Dataset: Data (GitHub, studio-fluffy/FluffyBird). Classes: egg ellipse shape, S2 rund, S2 tropfen.

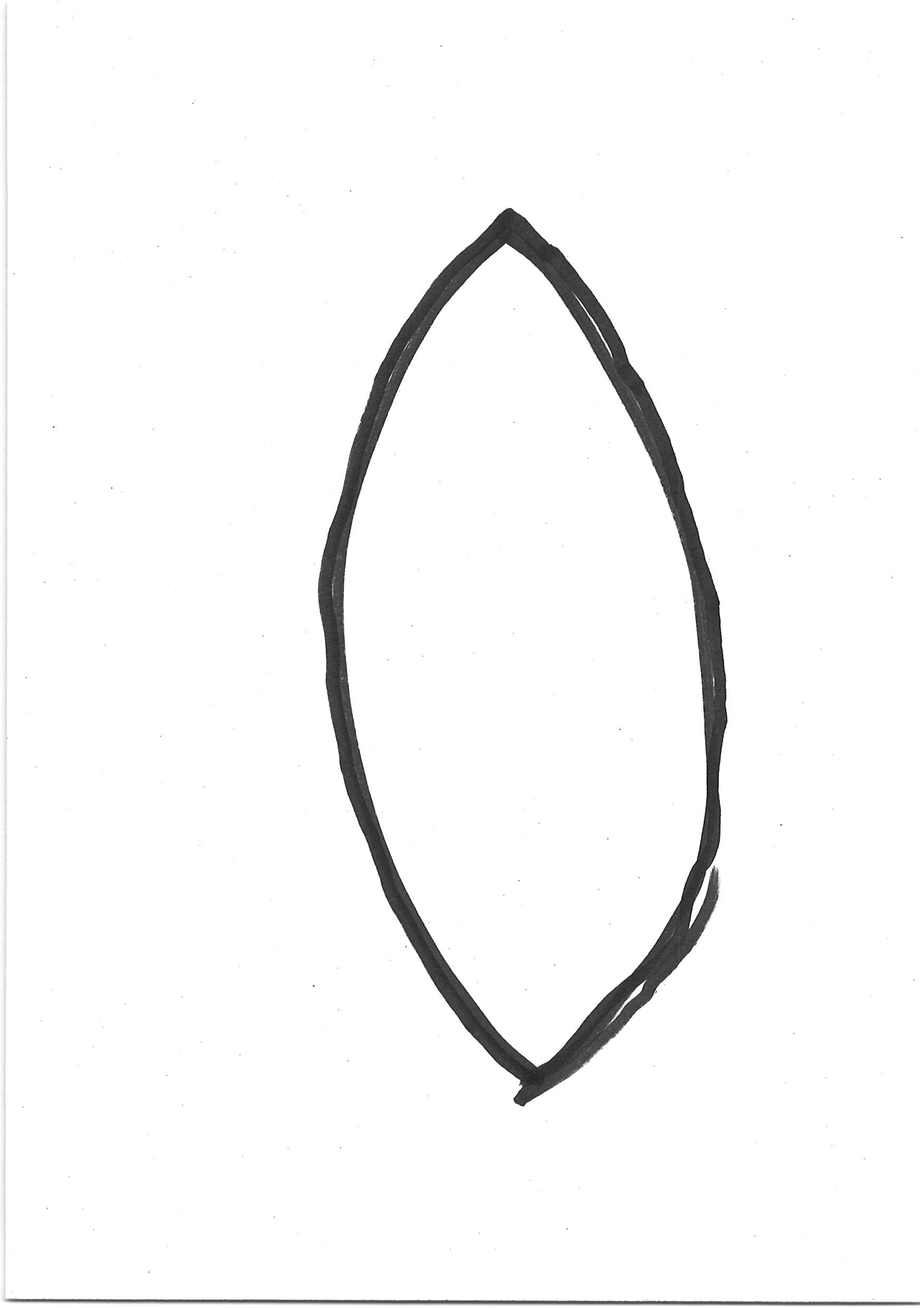
Label: egg ellipse shape

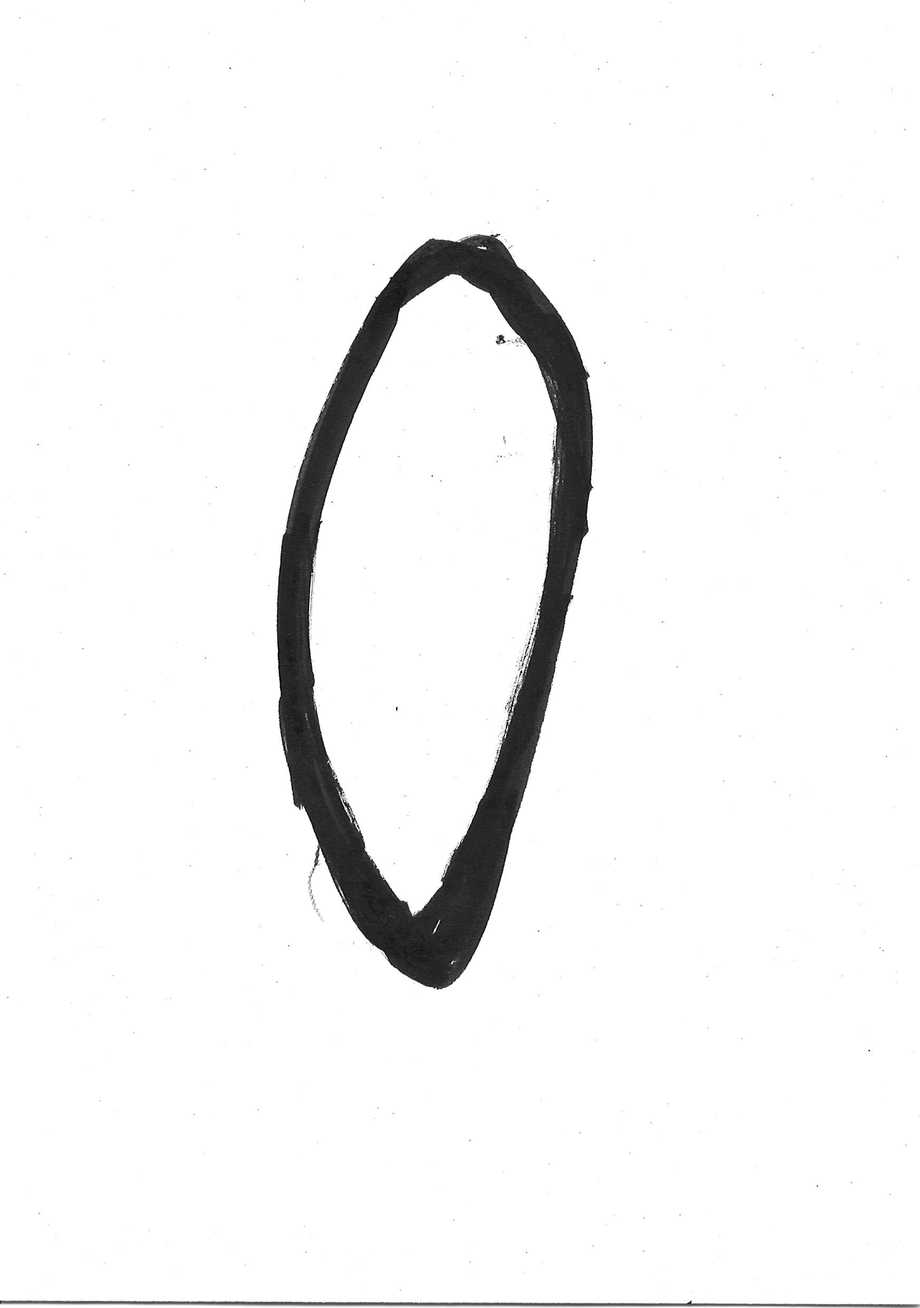
Label: egg ellipse shape

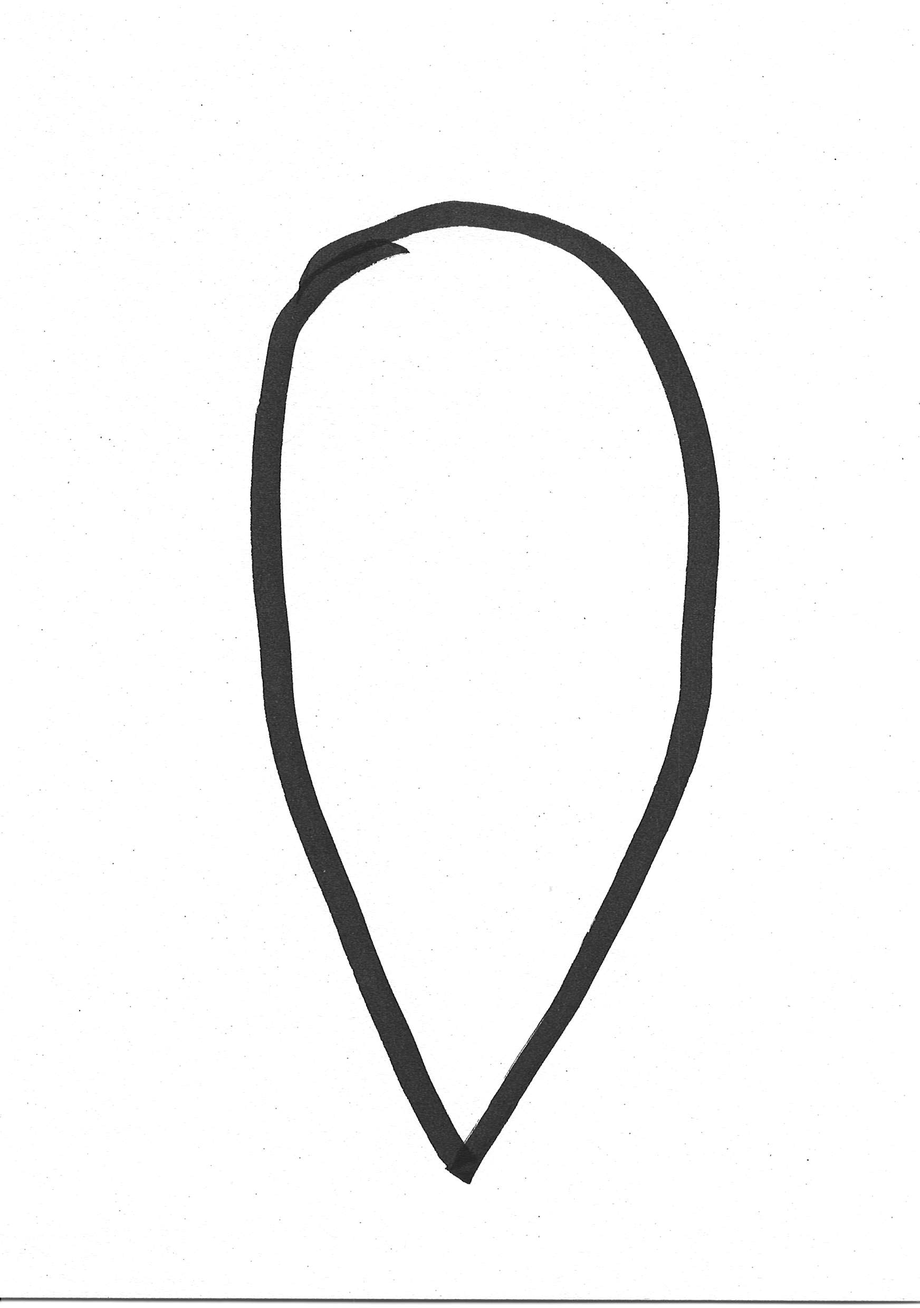
Label: S2 tropfen

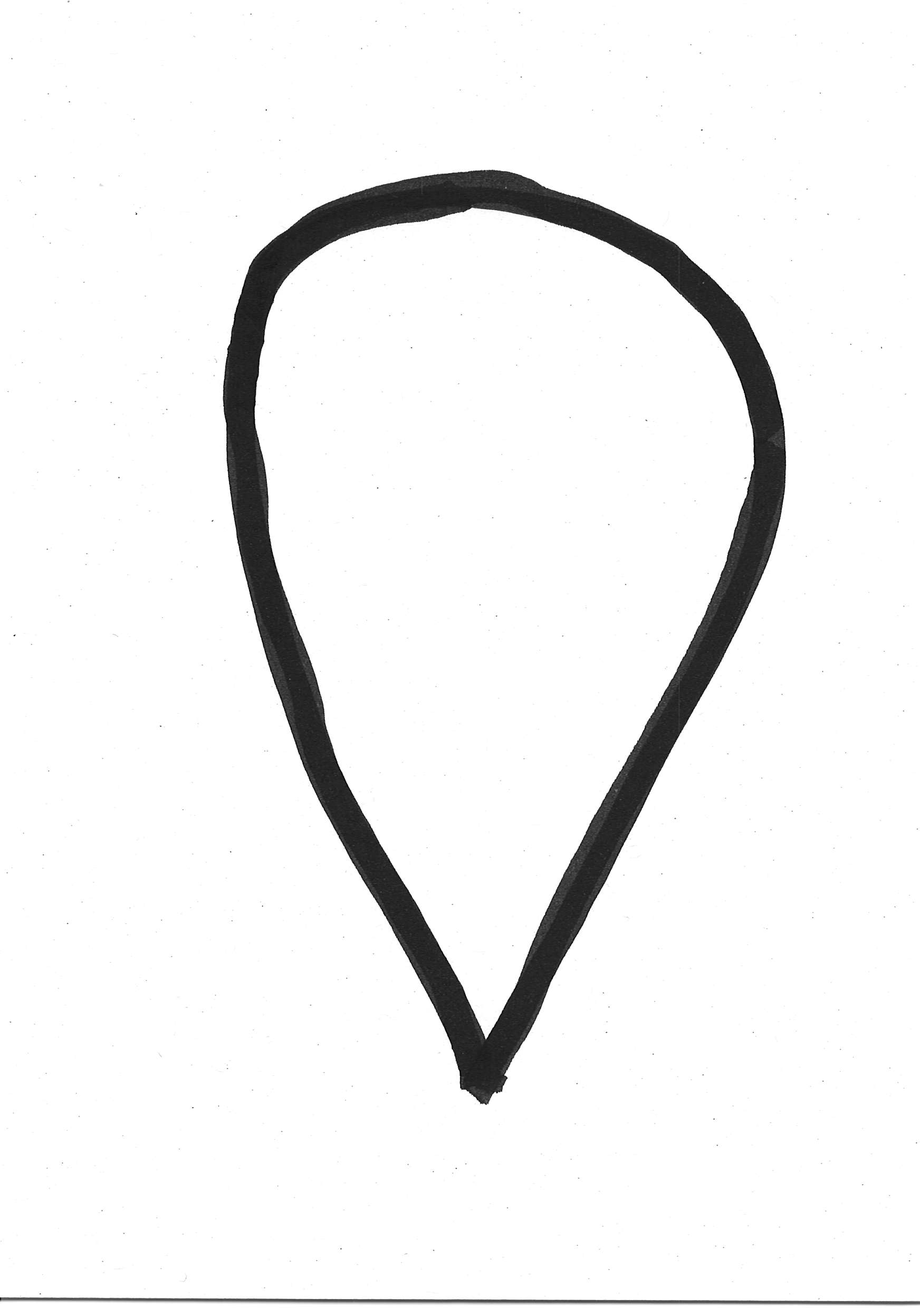
Label: S2 tropfen

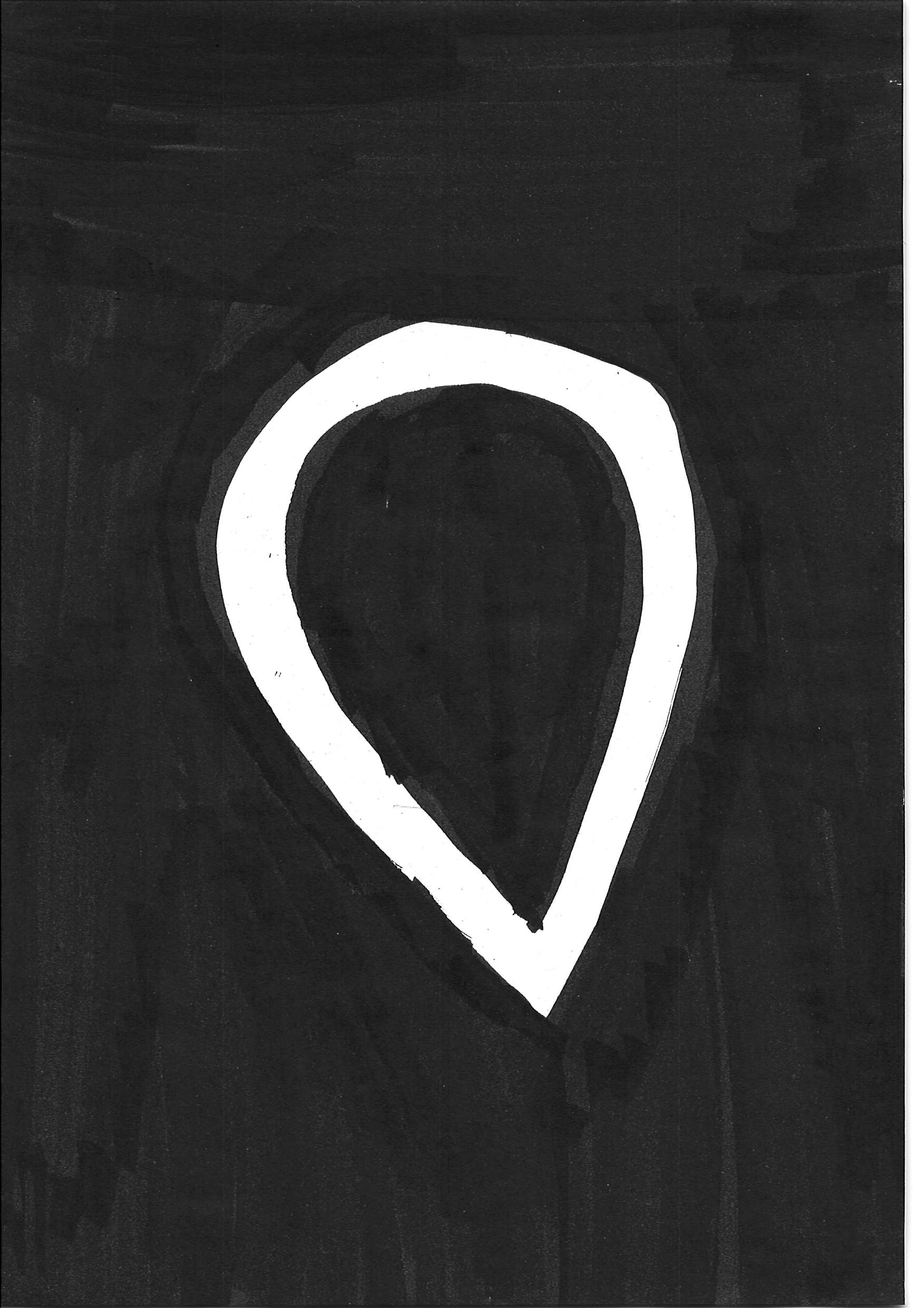
Label: S2 tropfen

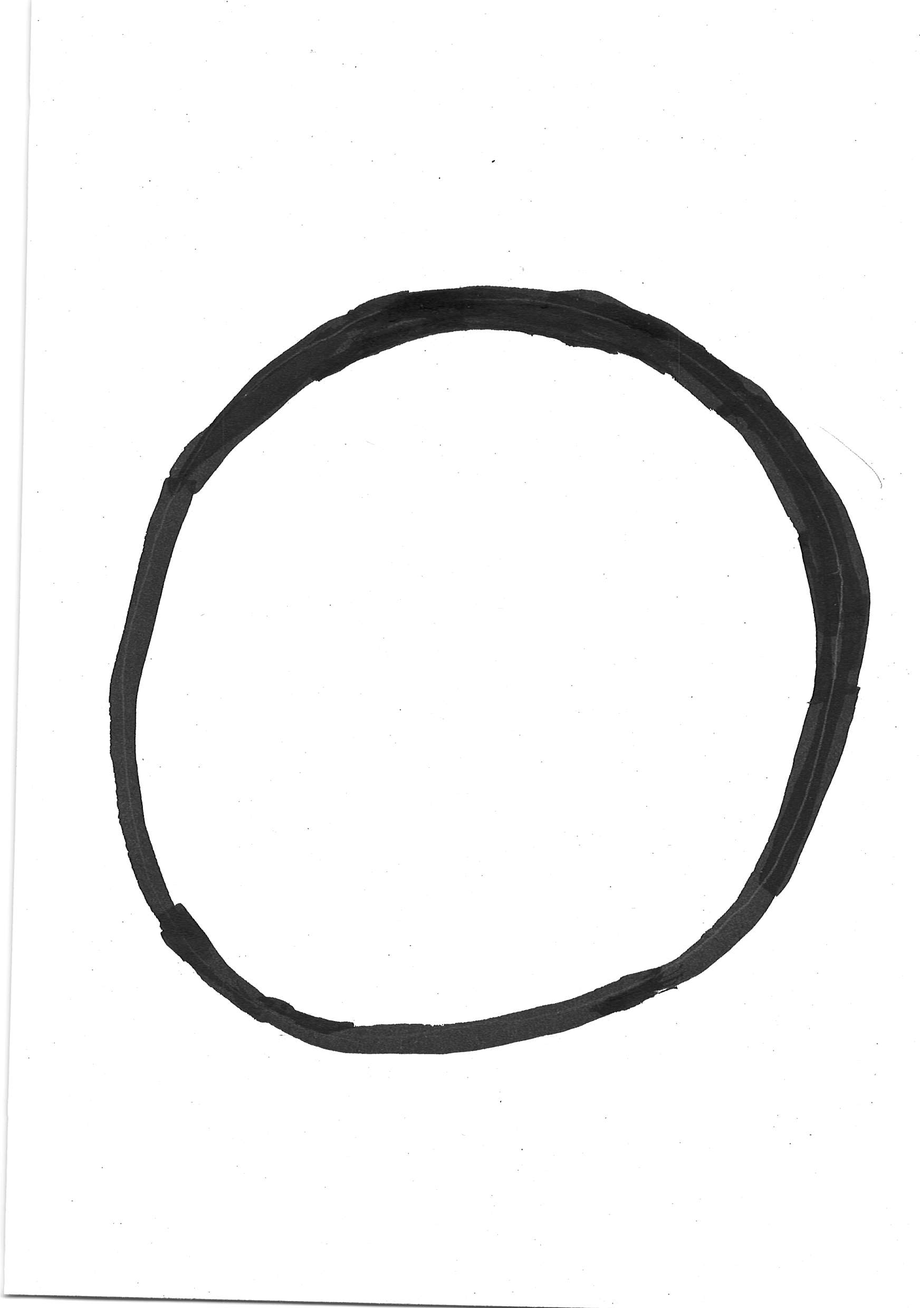
Label: S2 rund
